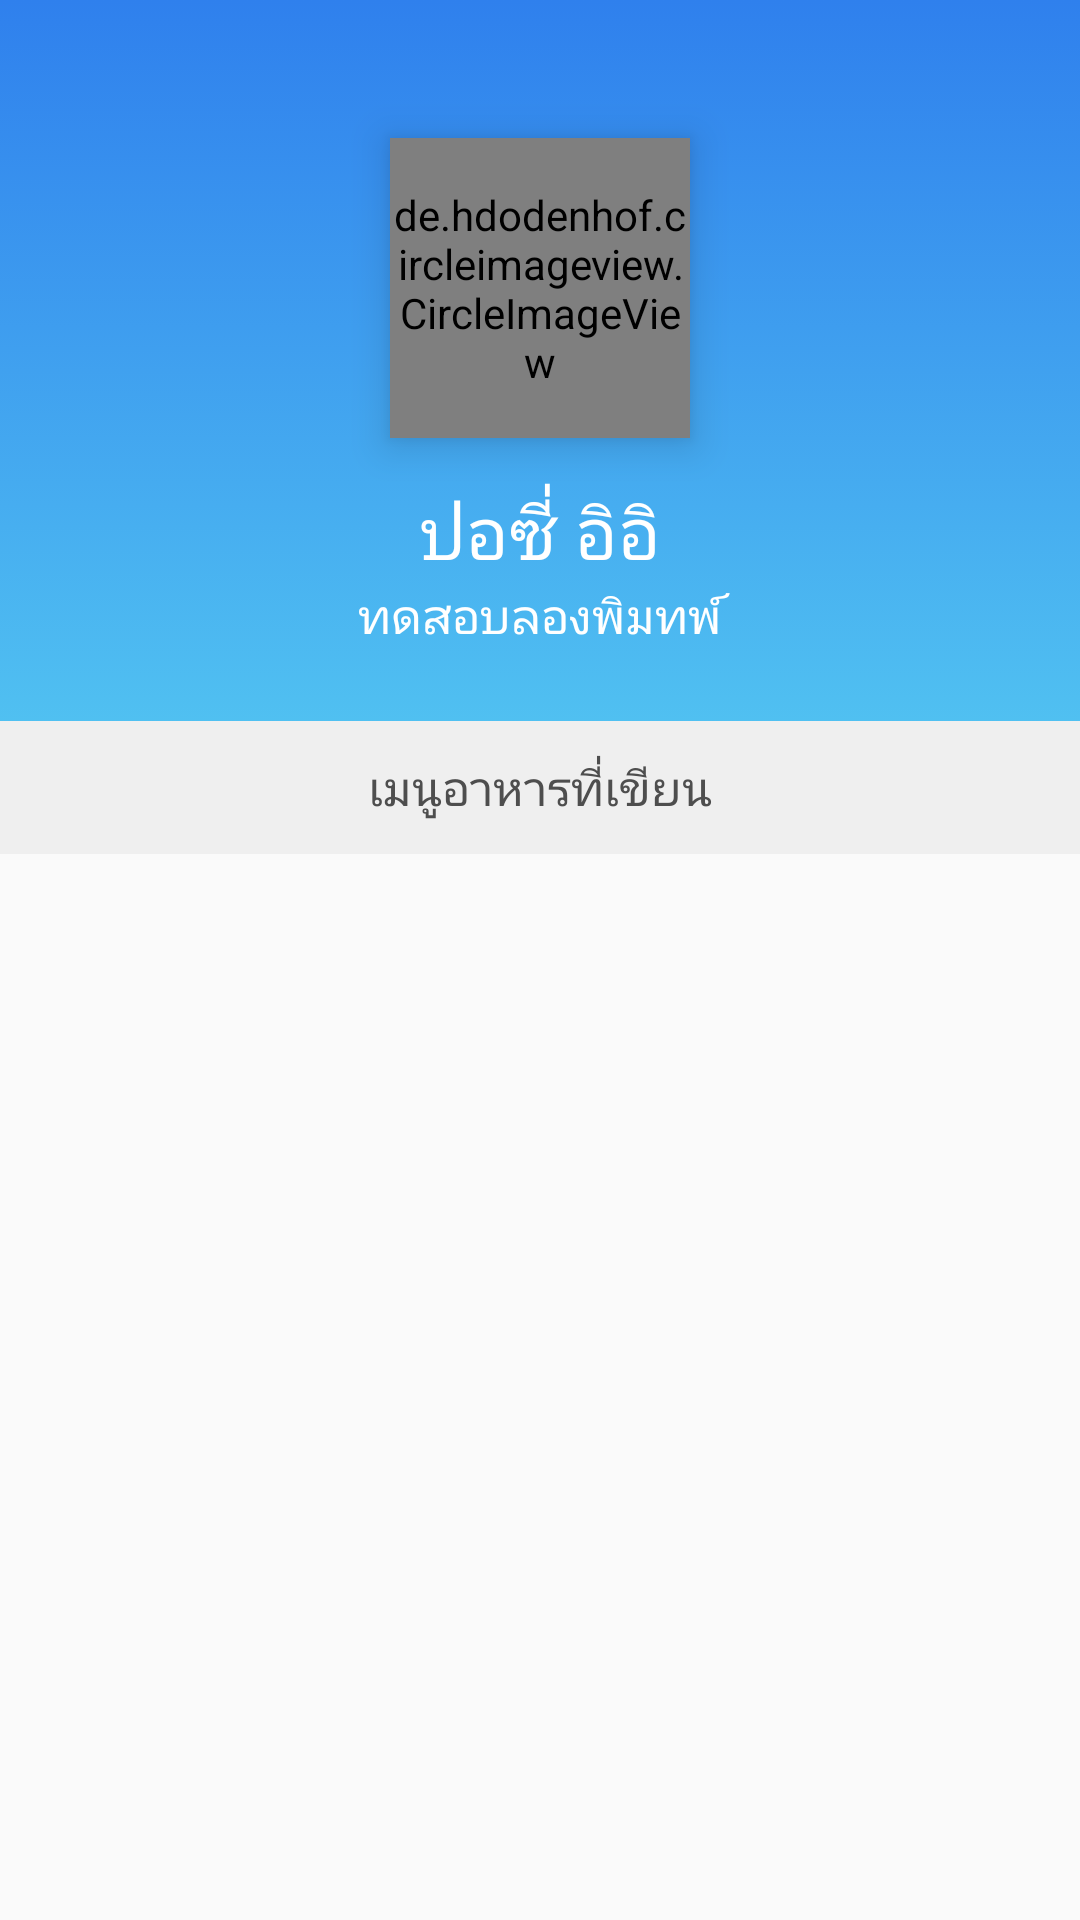

Produce the Android XML layout that renders to this screen, including the resource entries it uses.
<!-- AndroidManifest.xml: activity theme AppTheme.TransparentTheme -->
<!-- res/layout/activity_viewprofile.xml -->
<?xml version="1.0" encoding="utf-8"?>

<android.support.design.widget.CoordinatorLayout xmlns:android="http://schemas.android.com/apk/res/android"
    xmlns:app="http://schemas.android.com/apk/res-auto"
    android:layout_width="match_parent"
    android:layout_height="match_parent">
    ​

    <android.support.design.widget.AppBarLayout
        android:id="@+id/appbar"
        android:layout_width="match_parent"
        android:layout_height="wrap_content"
        android:background="@drawable/bg_profile_header"
        android:paddingTop="20dp"
        app:elevation="0dp">
        ​​

        <android.support.v7.widget.Toolbar
            android:id="@+id/profile_toolbar"
            android:layout_width="match_parent"
            android:layout_height="wrap_content"
            android:minHeight="?attr/actionBarSize"
            app:layout_scrollFlags="scroll|enterAlways|snap"
            android:layout_marginBottom="70dp"
            app:theme="@style/ToolbarTheme" />
        ​

        <LinearLayout
            android:id="@+id/user_info"
            android:layout_width="match_parent"
            android:layout_height="wrap_content"
            android:gravity="center"
            android:orientation="vertical"
            android:paddingTop="15dp"
            android:layout_marginBottom="20dp"
            app:layout_scrollFlags="scroll|enterAlways|snap">
            ​

            <TextView
                android:id="@+id/displayname_text"
                android:layout_width="match_parent"
                android:layout_height="wrap_content"
                android:fontFamily="@font/kanit"
                android:gravity="center"
                android:paddingHorizontal="25dp"
                android:text="ปอซี่ อิอิ"
                android:textColor="@color/white"
                android:textSize="24sp" />
            ​

            <TextView
                android:id="@+id/about_text"
                android:layout_width="match_parent"
                android:layout_height="wrap_content"
                android:layout_marginBottom="4dp"
                android:fontFamily="@font/kanit_light"
                android:gravity="center"
                android:paddingHorizontal="25dp"
                android:text="ทดสอบลองพิมทพ์"
                android:textColor="@color/white"
                android:textSize="16sp" />
            ​
        </LinearLayout>


        <LinearLayout
            android:id="@+id/view_tabs"
            android:layout_width="fill_parent"
            android:layout_height="wrap_content"
            android:paddingVertical="11dp"
            android:orientation="vertical"
            android:gravity="center"
            android:background="#efefef">

            <TextView
                android:layout_width="wrap_content"
                android:layout_height="wrap_content"
                android:fontFamily="@font/kanit"
                android:text="เมนูอาหารที่เขียน"
                android:textColor="@color/header_text"
                android:textSize="16sp" />
        </LinearLayout>

    </android.support.design.widget.AppBarLayout>
    <android.support.v4.view.ViewPager
        android:id="@+id/viewpager"
        android:layout_width="match_parent"
        android:layout_height="match_parent"
        app:layout_behavior="@string/appbar_scrolling_view_behavior" />
    ​


    <de.hdodenhof.circleimageview.CircleImageView
        android:id="@+id/profile_image"
        android:layout_width="100dp"
        android:layout_height="100dp"
        android:layout_gravity="center_horizontal"
        android:elevation="8dp"
        android:src="@drawable/ic_user"
        app:layout_anchor="@id/user_info"
        app:layout_anchorGravity="top|center_horizontal"
        app:layout_scrollFlags="scroll"
        />
</android.support.design.widget.CoordinatorLayout>
<!-- resources referenced by this layout -->
<resources>
  <color name="header_text">#4e4e4e</color>
  <color name="white">#FFF</color>
  <!-- drawable bg_profile_header (drawable-xhdpi) -->
  <?xml version="1.0" encoding="utf-8"?>
  
  <selector xmlns:android="http://schemas.android.com/apk/res/android">
  
      <item>
          <shape>
              <gradient
                  android:angle="90"
                  android:startColor="#56CCF2"
                  android:endColor="#2F80ED"
                  android:type="linear"/>
          </shape>
      </item>
  
  </selector>
  
      
  <style name="ToolbarTheme" parent="@style/ThemeOverlay.AppCompat.ActionBar">
          <item name="colorControlNormal">@color/white</item>
      </style>
  <style name="AppTheme.TransparentTheme">
          <item name="android:statusBarColor">@android:color/transparent</item>
      </style>
</resources>
